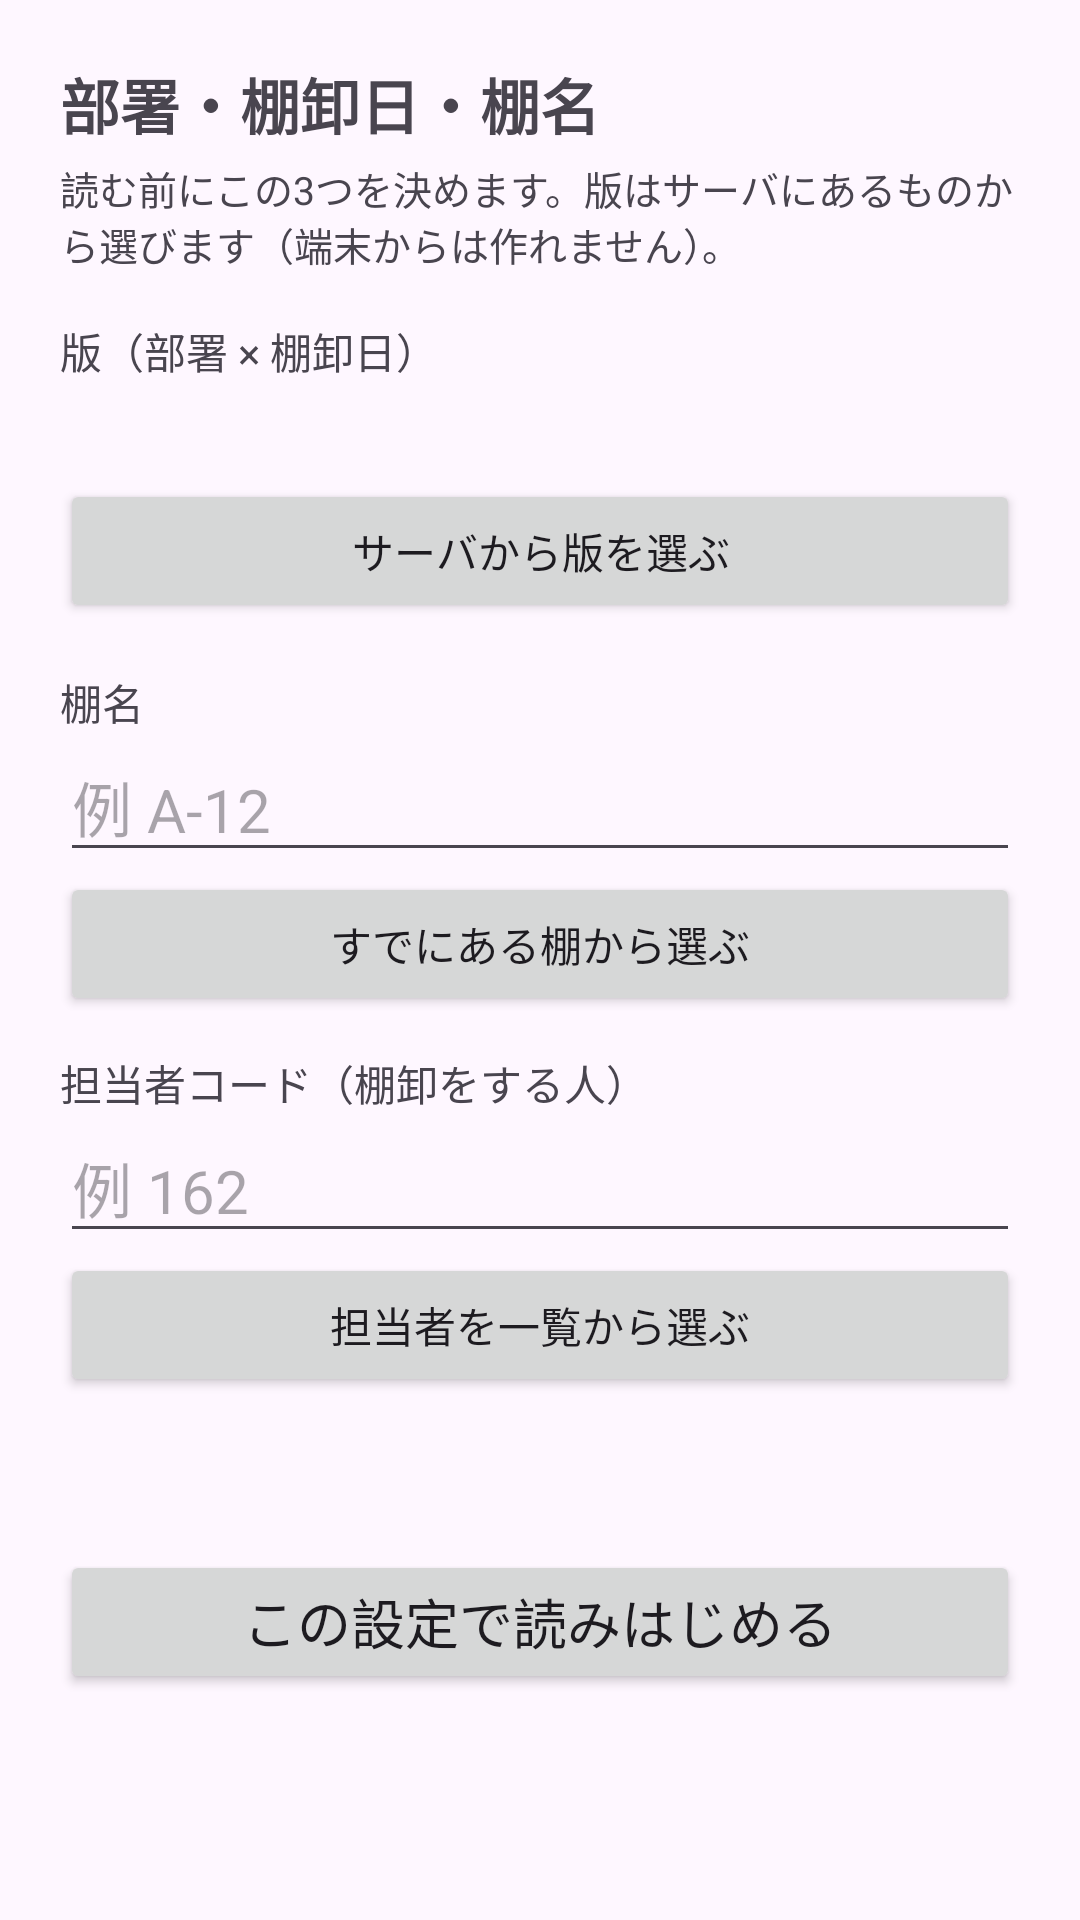

Write the Android layout XML for this screen, with the resource values it uses.
<!-- AndroidManifest.xml: application theme Theme.TestApp001 -->
<!-- res/layout/activity_setup.xml -->
<?xml version="1.0" encoding="utf-8"?>
<ScrollView xmlns:android="http://schemas.android.com/apk/res/android"
    android:id="@+id/setup_root"
    android:layout_width="match_parent"
    android:layout_height="match_parent"
    android:fillViewport="true">

    <LinearLayout
        android:layout_width="match_parent"
        android:layout_height="wrap_content"
        android:orientation="vertical"
        android:padding="20dp">

        <TextView
            android:layout_width="match_parent"
            android:layout_height="wrap_content"
            android:text="@string/setup_title"
            android:textSize="20sp"
            android:textStyle="bold"
            android:paddingBottom="4dp" />

        <TextView
            android:layout_width="match_parent"
            android:layout_height="wrap_content"
            android:text="@string/setup_note"
            android:textSize="13sp"
            android:paddingBottom="16dp" />

        
        <TextView
            android:layout_width="match_parent"
            android:layout_height="wrap_content"
            android:text="@string/setup_ver"
            android:textSize="14sp" />

        <TextView
            android:id="@+id/ver_now"
            android:layout_width="match_parent"
            android:layout_height="wrap_content"
            android:textSize="18sp"
            android:textStyle="bold"
            android:paddingTop="4dp"
            android:paddingBottom="4dp" />

        <Button
            android:id="@+id/btn_pick_ver"
            android:layout_width="match_parent"
            android:layout_height="wrap_content"
            android:text="@string/setup_pick_ver" />

        
        <TextView
            android:layout_width="match_parent"
            android:layout_height="wrap_content"
            android:text="@string/setup_tana"
            android:textSize="14sp"
            android:paddingTop="16dp" />

        <EditText
            android:id="@+id/in_tana"
            android:layout_width="match_parent"
            android:layout_height="wrap_content"
            android:inputType="text"
            android:textSize="20sp"
            android:hint="@string/setup_tana_hint"
            android:autofillHints=""
            android:importantForAutofill="no" />

        <Button
            android:id="@+id/btn_pick_tana"
            android:layout_width="match_parent"
            android:layout_height="wrap_content"
            android:text="@string/setup_pick_tana" />

        
        <TextView
            android:layout_width="match_parent"
            android:layout_height="wrap_content"
            android:text="@string/setup_tnt"
            android:textSize="14sp"
            android:paddingTop="12dp" />

        <EditText
            android:id="@+id/in_tnt"
            android:layout_width="match_parent"
            android:layout_height="wrap_content"
            android:inputType="number"
            android:textSize="20sp"
            android:hint="@string/setup_tnt_hint"
            android:autofillHints=""
            android:importantForAutofill="no" />

        <Button
            android:id="@+id/btn_pick_tnt"
            android:layout_width="match_parent"
            android:layout_height="wrap_content"
            android:text="@string/setup_pick_tnt" />

        <TextView
            android:id="@+id/setup_status"
            android:layout_width="match_parent"
            android:layout_height="wrap_content"
            android:textSize="14sp"
            android:paddingTop="20dp" />

        <Button
            android:id="@+id/btn_save"
            android:layout_width="match_parent"
            android:layout_height="wrap_content"
            android:text="@string/setup_save"
            android:textSize="18sp"
            android:layout_marginTop="12dp" />

    </LinearLayout>
</ScrollView>
<!-- resources referenced by this layout -->
<resources>
  <string name="setup_note">読む前にこの3つを決めます。版はサーバにあるものから選びます（端末からは作れません）。</string>
  <string name="setup_pick_tana">すでにある棚から選ぶ</string>
  <string name="setup_pick_tnt">担当者を一覧から選ぶ</string>
  <string name="setup_pick_ver">サーバから版を選ぶ</string>
  <string name="setup_save">この設定で読みはじめる</string>
  <string name="setup_tana">棚名</string>
  <string name="setup_tana_hint">例 A-12</string>
  <string name="setup_title">部署・棚卸日・棚名</string>
  <string name="setup_tnt">担当者コード（棚卸をする人）</string>
  <string name="setup_tnt_hint">例 162</string>
  <string name="setup_ver">版（部署 × 棚卸日）</string>
  <style name="Theme.TestApp001" parent="Base.Theme.TestApp001" />
  <style name="Base.Theme.TestApp001" parent="Theme.Material3.DayNight.NoActionBar">
          
          
      </style>
</resources>
